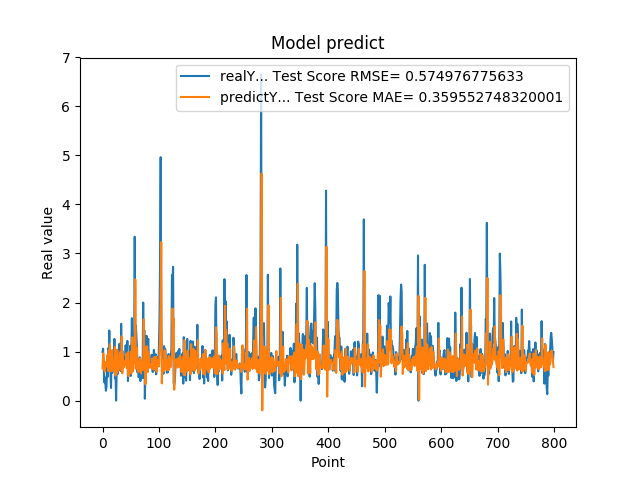

Source data for this figure (header and first rows):
9.919999999999999929e-01, 6.596017697974659866e-01
1.059000000000000163e+00, 9.628973705448068410e-01
7.249999999999999778e-01, 8.664288290981817520e-01
3.729999999999999982e-01, 6.592852273197351565e-01
4.760000000000000342e-01, 5.871220479988187302e-01
3.420000000000000262e-01, 7.810090778556164626e-01
2.019999999999999851e-01, 6.918322026030970795e-01
2.839999999999999747e-01, 7.405100213284550037e-01
7.440000000000001057e-01, 8.379042244662769923e-01
4.850000000000000422e-01, 9.375538638836387051e-01
1.064000000000000057e+00, 6.024905203681260035e-01
8.299999999999999600e-01, 1.023126023139534047e+00
1.429000000000000048e+00, 7.150566419300331544e-01
6.959999999999999520e-01, 1.153311466479251202e+00
5.949999999999999734e-01, 5.953215818236650136e-01
2.570000000000000062e-01, 6.395833371720286431e-01
8.960000000000000187e-01, 6.192885311969887896e-01
5.660000000000000586e-01, 1.030767823106923053e+00
6.400000000000000133e-01, 6.057454123869819851e-01
8.569999999999999840e-01, 7.142241247108304103e-01
6.390000000000000124e-01, 8.231671269624866172e-01
1.258000000000000007e+00, 6.417346036685961375e-01
4.509999999999999565e-01, 1.095405046119799497e+00
6.320000000000000062e-01, 5.115483121912347553e-01
0.000000000000000000e+00, 7.842728125197400146e-01
5.889999999999999680e-01, 5.577267935570473512e-01
7.800000000000000266e-01, 1.037820511814010027e+00
5.500000000000000444e-01, 7.911300785604620245e-01
6.790000000000000480e-01, 6.140770335805176838e-01
7.809999999999999165e-01, 7.460170245622677054e-01
1.159000000000000030e+00, 7.582680310082177133e-01
8.719999999999999973e-01, 9.839728409323407199e-01
6.049999999999999822e-01, 7.246179637795863160e-01
1.564999999999999947e+00, 6.246279256481164222e-01
6.540000000000000258e-01, 1.314819068017371251e+00
1.019000000000000128e+00, 5.558190000043207180e-01
7.359999999999999876e-01, 9.283300918369783439e-01
7.570000000000000062e-01, 6.702332202115077742e-01
8.809999999999998943e-01, 7.270564260235262699e-01
8.850000000000000089e-01, 8.035898516715768158e-01
8.079999999999999405e-01, 7.782710269004409209e-01
1.129999999999999893e+00, 7.301665996902692024e-01
7.399999999999999911e-01, 9.568612992112655036e-01
9.270000000000000462e-01, 6.576137550119656172e-01
1.217999999999999972e+00, 8.390189689398478423e-01
3.989999999999999658e-01, 9.852503244859943665e-01
6.109999999999999876e-01, 4.980636316775765571e-01
7.900000000000000355e-01, 8.086463086989708060e-01
6.400000000000000133e-01, 7.886278087817268911e-01
1.116999999999999993e+00, 6.500072690514102636e-01
5.030000000000000027e-01, 9.995571208787424888e-01
9.549999999999998490e-01, 5.522278005636243048e-01
1.681000000000000050e+00, 9.442959282384487674e-01
7.800000000000000266e-01, 1.291244087544274111e+00
1.058000000000000052e+00, 6.007503140211561954e-01
1.007000000000000117e+00, 9.160500008305786368e-01
8.990000000000000213e-01, 8.209400557200295934e-01
3.339999999999999858e+00, 7.640780608177999422e-01
1.388000000000000123e+00, 2.470771043210023610e+00
1.530000000000000027e+00, 6.498278521493280335e-01
1.328000000000000069e+00, 1.090199018843861944e+00
... 739 more rows
